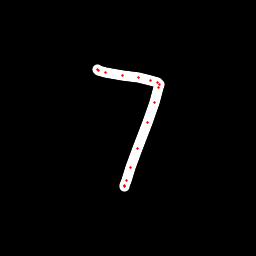

Source data for this figure (header and first rows):
x, y, hover, eod
97.35, 69.38, 0.0, 0.0
97.7, 69.76, 0.0, 0.0
98.31, 70.19, 0.0, 0.0
105.8, 72.71, 0.0, 0.0
122.9, 75.43, 0.0, 0.0
138.6, 77.78, 0.0, 0.0
150.7, 80.65, 0.0, 0.0
157.1, 82.38, 0.0, 0.0
159, 84.41, 0.0, 0.0
158.9, 87.84, 0.0, 0.0
154.4, 102.8, 0.0, 0.0
147.3, 122.9, 0.0, 0.0
137.7, 148.7, 0.0, 0.0
130.8, 167.5, 0.0, 0.0
126.8, 180.1, 0.0, 0.0
124.4, 185.4, 0.0, 0.0
124.2, 186.9, 0.0, 1.0
